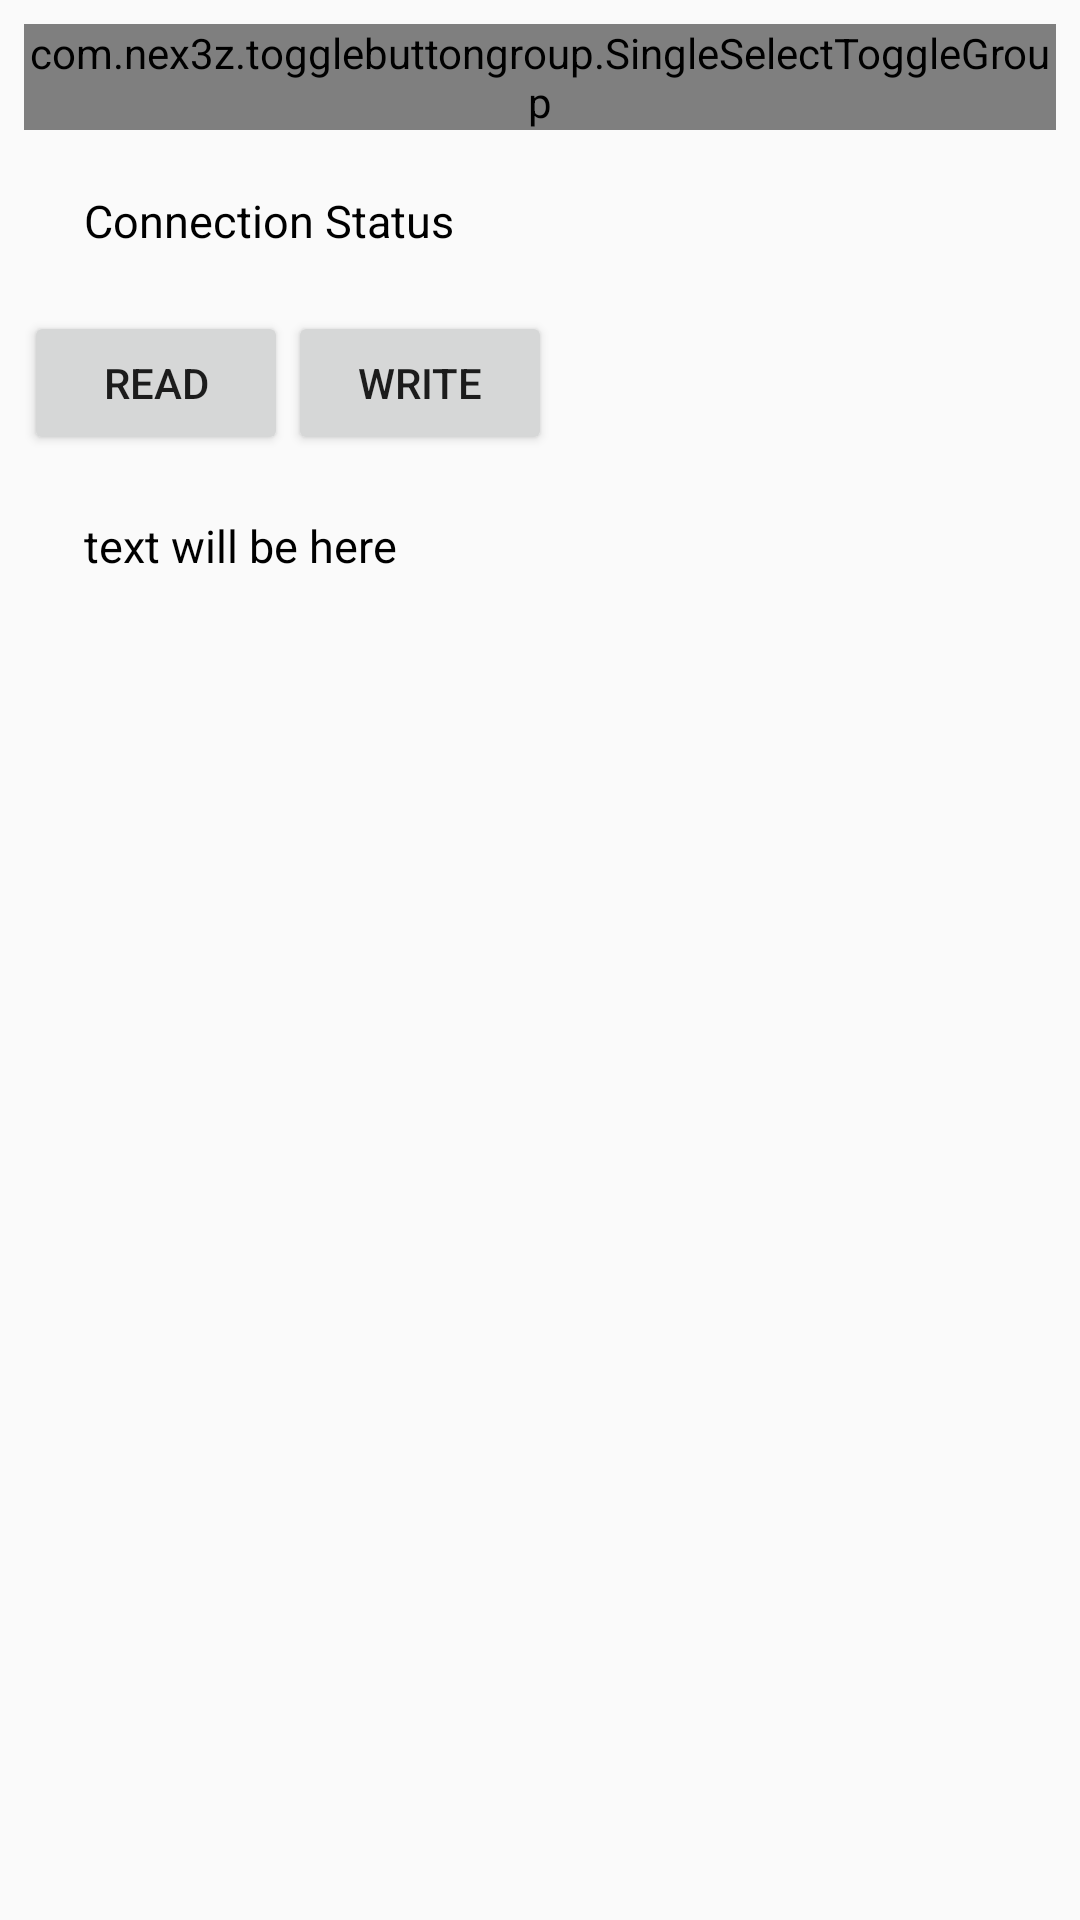

Layout XML and referenced resources for this Android screen:
<!-- AndroidManifest.xml: application theme AppTheme -->
<!-- res/layout/activity_home.xml -->
<?xml version="1.0" encoding="utf-8"?>
<LinearLayout
    xmlns:android="http://schemas.android.com/apk/res/android"
    xmlns:app="http://schemas.android.com/apk/res-auto"
    xmlns:tools="http://schemas.android.com/tools"
    android:layout_width="match_parent"
    android:layout_height="match_parent"
    android:padding="8dp"
    android:orientation="vertical"
    tools:context="com.example.san.nbiottester.MainActivity">


    <LinearLayout
        android:layout_height="wrap_content"
        android:layout_width="match_parent"
        android:orientation="horizontal">

        <com.nex3z.togglebuttongroup.SingleSelectToggleGroup
            android:id="@+id/group_choices"
            android:layout_width="match_parent"
            android:layout_height="wrap_content"
            app:tbgChildSpacing="auto"
            app:tbgRowSpacing="5dp"
            app:tbgFlow="true">

            <com.nex3z.togglebuttongroup.button.CircularToggle
                android:id="@+id/tgnfc"
                android:layout_width="wrap_content"
                android:layout_height="wrap_content"
                android:textSize="16sp"
                android:text="NFC"/>

            <com.nex3z.togglebuttongroup.button.CircularToggle
                android:id="@+id/tgModule"
                android:layout_width="wrap_content"
                android:layout_height="wrap_content"
                android:textSize="16sp"
                android:text="Mod"/>

            <com.nex3z.togglebuttongroup.button.CircularToggle
                android:id="@+id/tgCtr"
                android:layout_width="wrap_content"
                android:layout_height="wrap_content"
                android:textSize="16sp"
                android:text="Ctr"/>

            <com.nex3z.togglebuttongroup.button.CircularToggle
                android:id="@+id/tgProcess"
                android:layout_width="wrap_content"
                android:layout_height="wrap_content"
                android:textSize="16sp"
                android:text="Pro"/>

            <com.nex3z.togglebuttongroup.button.CircularToggle
                android:id="@+id/tgEnv"
                android:layout_width="wrap_content"
                android:layout_height="wrap_content"
                android:textSize="16sp"
                android:text="Env"/>

        </com.nex3z.togglebuttongroup.SingleSelectToggleGroup>
    </LinearLayout>

    <LinearLayout
        android:layout_height="wrap_content"
        android:layout_width="match_parent">

        <TextView
            style="@style/TextStyleDark"
            android:layout_width="wrap_content"
            android:layout_height="wrap_content"
            android:text="Connection Status"
            android:gravity="left" />

        <TextView
            style="@style/TextStyleDark"
            android:layout_width="wrap_content"
            android:layout_height="wrap_content"
            android:text=""
            android:id="@+id/txtMsg"
            android:gravity="left" />
    </LinearLayout>

    <LinearLayout
        android:layout_height="wrap_content"
        android:layout_width="match_parent">
        <Button
            android:layout_width="wrap_content"
            android:layout_height="wrap_content"
            android:text="Read" />

        <Button
            android:layout_width="wrap_content"
            android:layout_height="wrap_content"
            android:text="Write" />

    </LinearLayout>

    <TextView
        android:id="@+id/txtResult"
        style="@style/TextStyleDark"
        android:layout_width="match_parent"
        android:layout_height="wrap_content"
        android:text="text will be here"
        android:maxLines="15"
        android:lines="15"
        android:gravity="left" />


</LinearLayout>
<!-- resources referenced by this layout -->
<resources>
  <style name="TextStyleDark">
          <item name="android:textColor">@color/textColorDark</item>
          <item name="android:textSize">15sp</item>
          <item name="android:fontFamily">sans-serif</item>
          <item name="android:layout_margin">20dp</item>
      </style>
  <style name="AppTheme" parent="AppTheme.Base" />
  <color name="textColorDark">#000000</color>
  <style name="AppTheme.Base" parent="Theme.AppCompat.Light.NoActionBar">
          
          <item name="colorPrimary">@color/colorPrimary</item>
          <item name="colorPrimaryDark">@color/colorPrimaryDark</item>
          <item name="colorAccent">@color/colorAccent</item>
      </style>
  <color name="colorPrimary">#4ea8b1</color>
  <color name="colorPrimaryDark">#1c242f</color>
  <color name="colorAccent">#B2FF59</color>
</resources>
